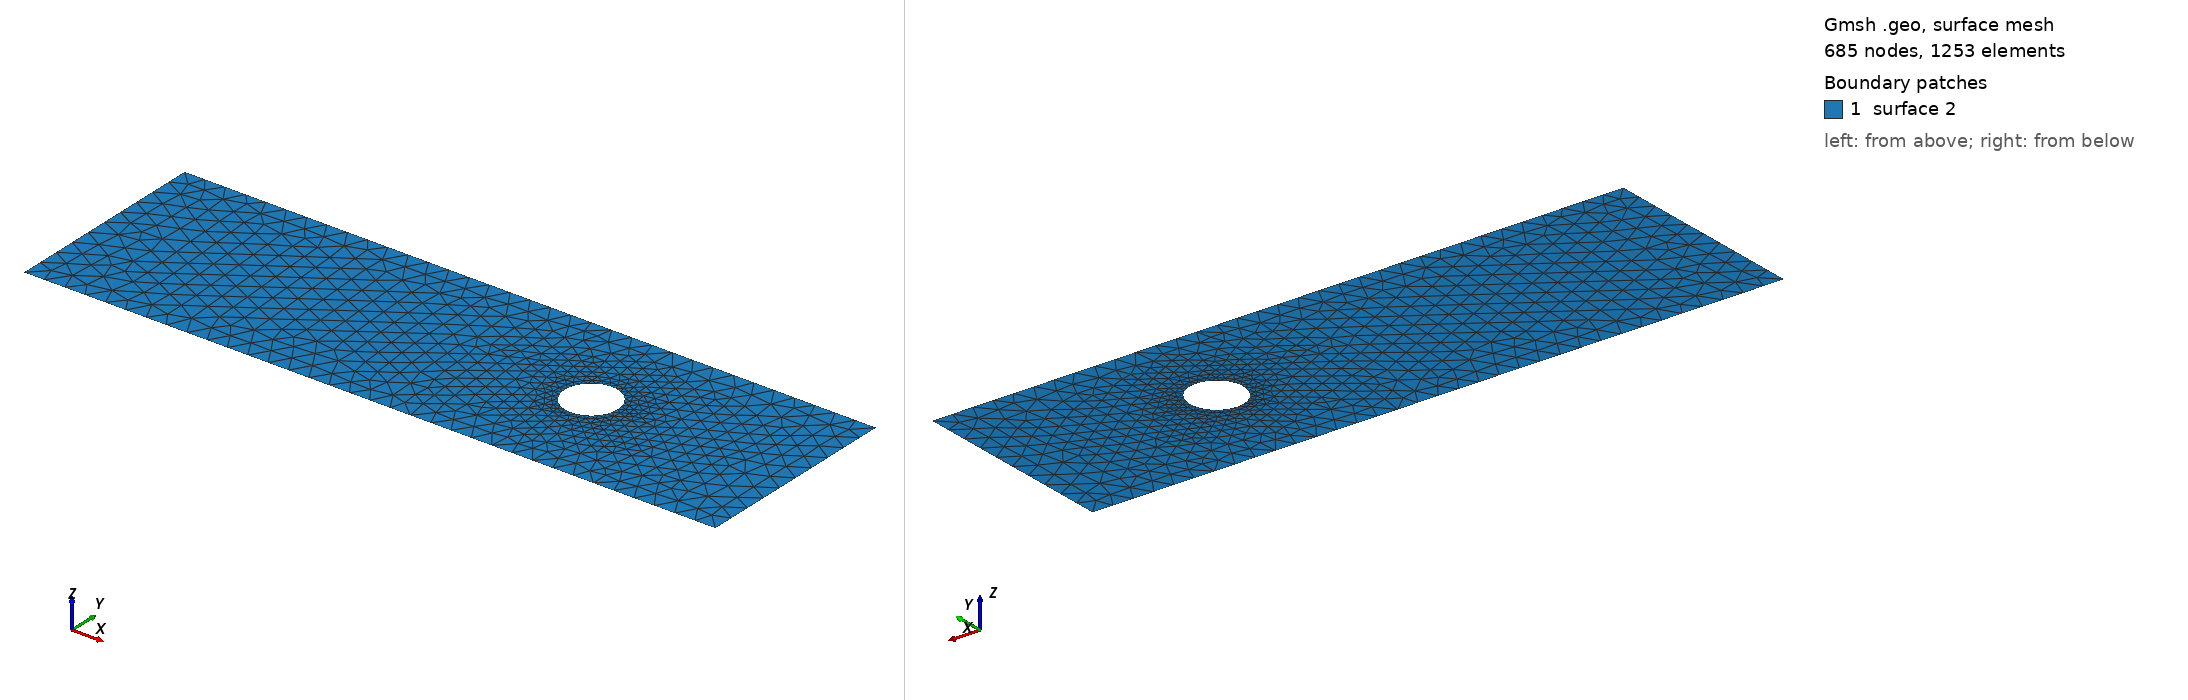

Gmsh geometry script, surface-meshed: 685 nodes, 1253 surface elements. Boundary patches (legend numbers): 1 surface 2. Left view from above one corner, right view from below the opposite corner. The script declares no physical surfaces, so the legend lists its geometric surfaces. The drawing asked Gmsh for element sizes between 1% and 20% of the model's largest extent; the script's own settings can give other sizes.

=== cad_178.geo (drawn) ===
//+
SetFactory("OpenCASCADE");
//+
Point(1) = {0.611948, -4.913278, 0.000000, 1.000000};
//+
Point(2) = {33.704856, -4.913278, 0.000000, 1.000000};
//+
Point(3) = {33.704856, 5.085709, 0.000000, 1.000000};
//+
Point(4) = {0.611948, 5.085709, 0.000000, 1.000000};
//+
Line(1) = {4, 1};
//+
Line(2) = {1, 2};
//+
Line(3) = {2, 3};
//+
Line(4) = {3, 4};
//+
Curve Loop(1) = {1, 2, 3, 4};
//+
Point(6) = {25.058651, 0.256931, 0.000000, 0.126916};
//+
Point(5) = {23.789487, 0.256931, 0.000000, 0.126916};
//+
Point(7) = {23.154905, 1.356059, 0.000000, 0.126916};
//+
Point(8) = {23.154905, -0.842198, 0.000000, 0.126916};
//+
Ellipse(5) = {6, 5, 7, 7};
//+
Ellipse(6) = {7, 5, 8, 8};
//+
Ellipse(7) = {8, 5, 6, 6};
//+
Curve Loop(2) = {5, 6, 7};
//+
Plane Surface(2) = {1, 2};
//+
Physical Curve("INFLOW", 100) = {1};
//+
Physical Curve("OUTFLOW", 101) = {3};
//+
Physical Curve("WALL_BOUNDARY", 102) = {2, 4};
//+
Physical Curve("OBSTACLE", 103) = {5, 6, 7};
